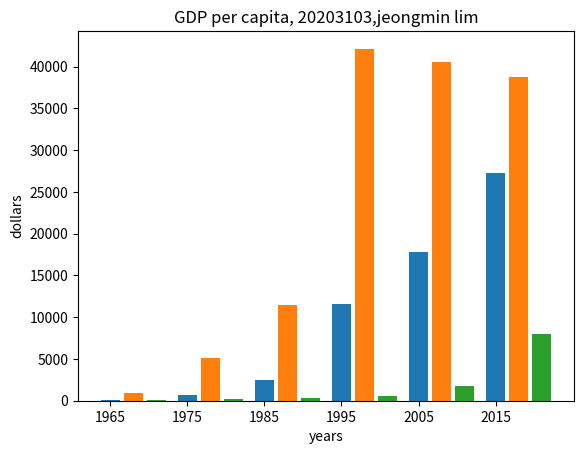

Python code for this plot:
#ex11-5.py
print('11-5 20203103 임정민')
import numpy as np
from matplotlib import pyplot as plt

years=[1965, 1975, 1985, 1995, 2005, 2015]
ko=[130, 650, 2450, 11600, 17790, 27250]
jp=[890, 5120, 11500, 42130, 40560, 38780]
ch=[100, 200, 290, 540, 1760, 7940]

x_range=np.arange(len(years))
plt.title("GDP per capita, 20203103,jeongmin lim")
plt.ylabel("dollars")
plt.xlabel("years")
plt.bar(x_range + 0.0,ko, width=0.25)
plt.bar(x_range + 0.3,jp, width=0.25)
plt.bar(x_range +0.6,ch, width=0.25)
plt.xticks(range(len(years)), years)
plt.show()
